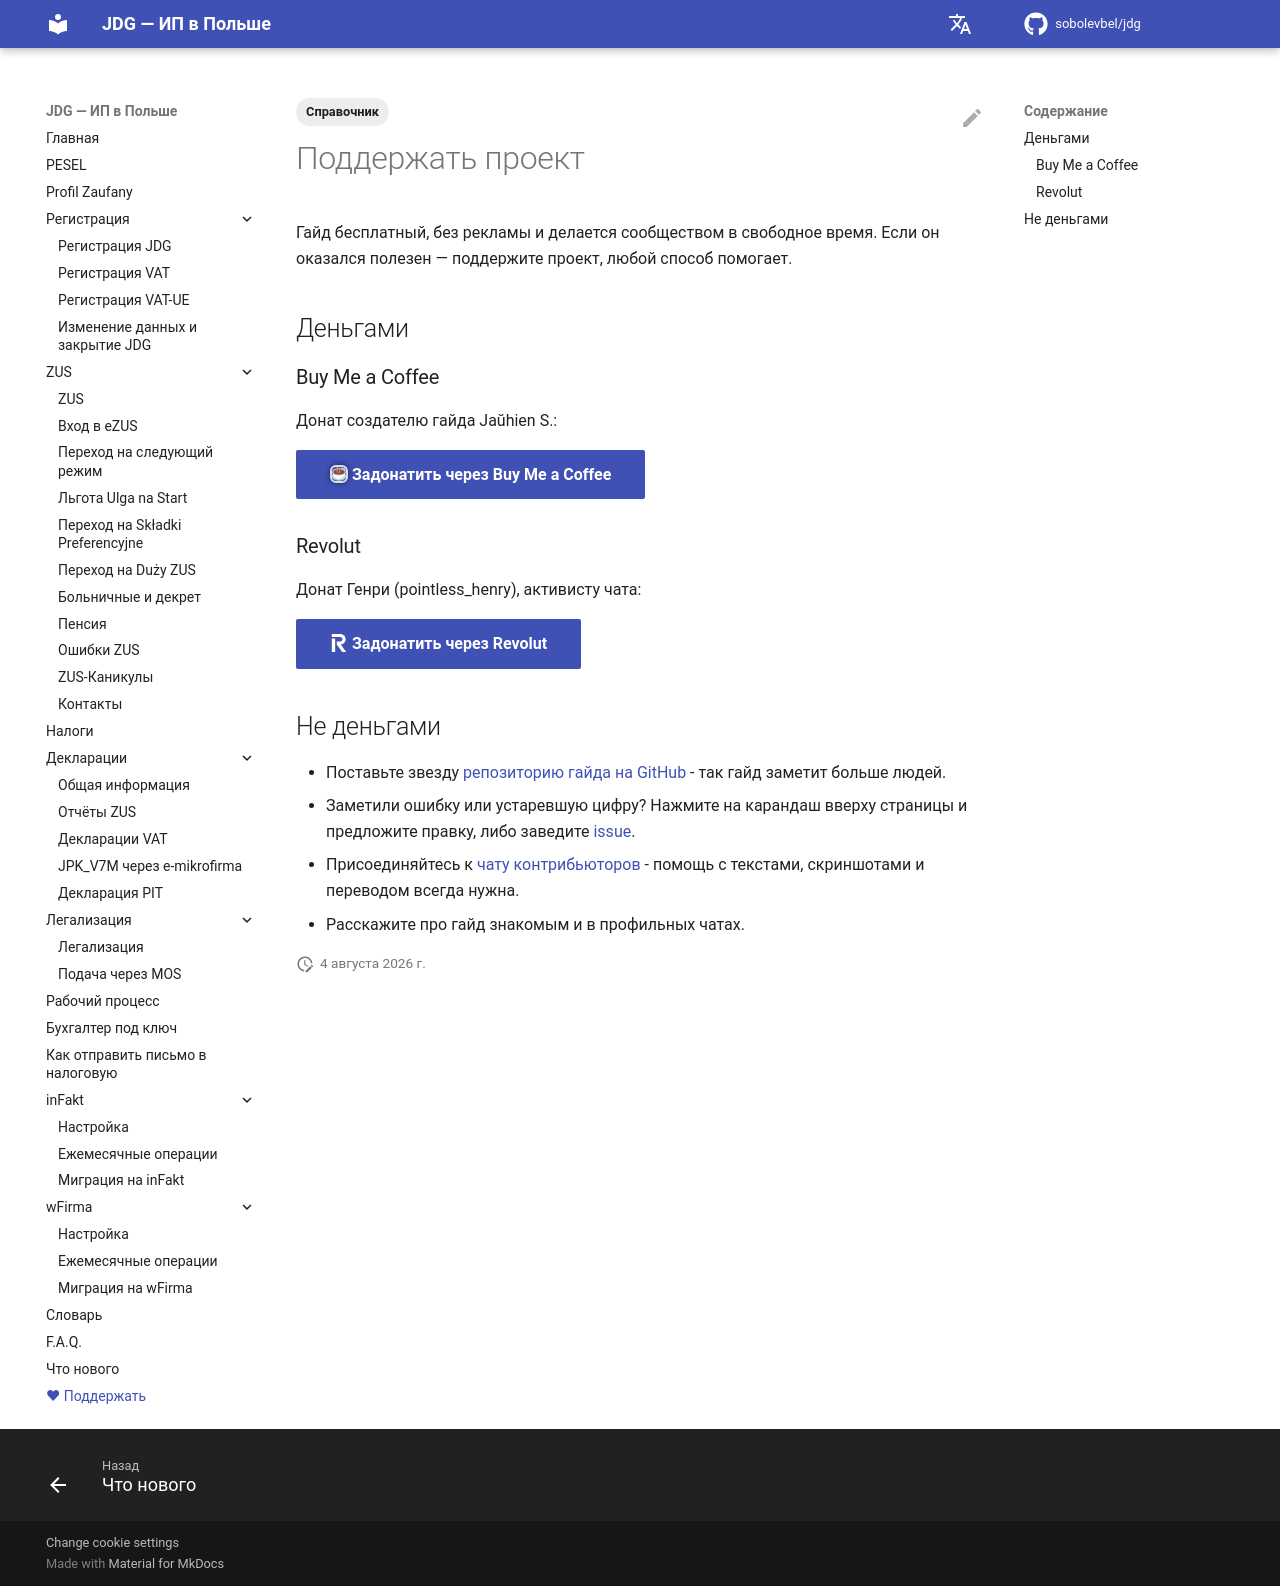

repository: sobolevbel/jdg · page: support/index.html · generator: mkdocs

---
title: Поддержать проект
description: Поддержите развитие гайда по JDG в Польше — донат через Buy Me a Coffee, Revolut, звезда на GitHub, помощь с правками
tags:
  - Справочник
---

# Поддержать проект

Гайд бесплатный, без рекламы и делается сообществом в свободное время.
Если он оказался полезен — поддержите проект, любой способ помогает.

## Деньгами

### Buy Me a Coffee

Донат создателю гайда Jaŭhien S.:

[:coffee: Задонатить через Buy Me a Coffee][1]{ .md-button .md-button--primary }

### Revolut

Донат Генри (pointless_henry), активисту чата:

[:simple-revolut: Задонатить через Revolut][2]{ .md-button .md-button--primary }

## Не деньгами

- Поставьте звезду [репозиторию гайда на GitHub][3] - так гайд заметит больше людей.
- Заметили ошибку или устаревшую цифру? Нажмите на карандаш вверху
  страницы и предложите правку, либо заведите [issue][4].
- Присоединяйтесь к [чату контрибьюторов][5] - помощь с текстами,
  скриншотами и переводом всегда нужна.
- Расскажите про гайд знакомым и в профильных чатах.

[1]: https://buymeacoffee.com/devsobolev
[2]: https://revolut.me/pointlesshenry
[3]: https://github.com/sobolevbel/jdg
[4]: https://github.com/sobolevbel/jdg/issues
[5]: https://t.me/+WK5ppqgHxXA3MjAy
